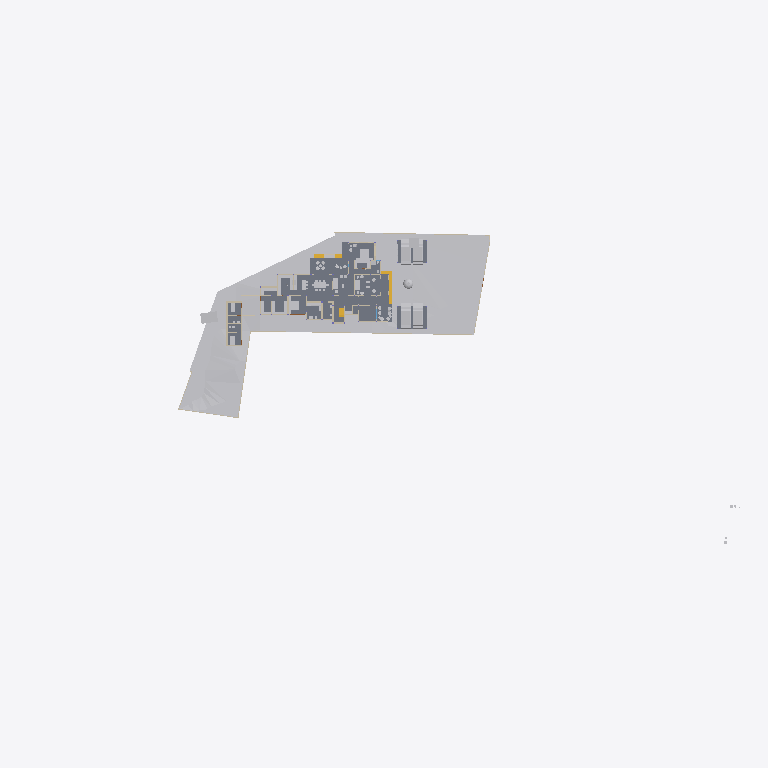
Plan cut of the same IFC building model at storey 'Existing' (level 0.00 m, cut at 1.40 m), seen from above with north up, elements coloured by IFC class (only those large enough to see are counted): 26 other elements (light grey), 17 walls (beige), 6 slabs (grey), 3 stair flights (yellow). Cut surfaces are drawn darker.
Extent 141.3 m × 63.5 m × 37.0 m (x, y, z). Storeys (9): Footing at -1.20 m; Road Level at 0.00 m; GF at 0.00 m; Concept at 0.00 m; Existing at 0.00 m; Roof at 0.00 m; Area at 0.00 m; Car Porch at 0.00 m; FF at 3.85 m. Elements (514): 130 IfcWall, 117 IfcFurniture, 72 IfcFooting, 44 IfcColumn, 39 IfcDoor, 24 IfcSanitaryTerminal, 23 IfcSlab, 22 IfcWindow, 9 IfcBuildingElementProxy, 9 IfcShadingDevice, 7 IfcStairFlight, 4 IfcGeographicElement.

HEADER;
FILE_DESCRIPTION(('ViewDefinition[DesignTransferView]'),'2;1');
FILE_NAME('Jailani.ifc','2026-04-18T16:32:12+05:30',(''),(''),'IfcOpenShell 0.8.5-alpha260121','Bonsai 0.8.5-alpha260121-421d454','Nobody');
FILE_SCHEMA(('IFC4X3'));
ENDSEC;
DATA;
#1=IFCPROJECT('1rEyq$MlvDVO9q4X_6O_vh',$,'My Project',$,$,$,$,(#14,#26),#9);
#31=IFCSITE('2ymv4STDrDCBgdvlSnG91s',$,'My Site',$,$,#54,$,$,$,(8,52,49,300000),(76,38,36,300000),20.0,$,$);
#37=IFCBUILDING('0WCwdFWaT3fvN6dYFJV0G3',$,'My Building',$,$,#60,$,$,$,$,$,$);
#43=IFCBUILDINGSTOREY('3glIUxBxj019WI9WL2_LBp',$,'Road Level',$,$,#66,$,$,$,$);
#2091=IFCBUILDINGSTOREY('0gksAyAJzF1eVdNHxF82jx',$,'GF',$,$,#203992,$,$,$,$);
#9684=IFCBUILDINGSTOREY('0GW8AoQ6z9OfFkHNDnUrmB',$,'FF',$,$,#226409,$,$,$,$);
#36449=IFCBUILDINGSTOREY('08MXqDc890wx$ikiXcsfjl',$,'Concept',$,$,#36465,$,$,$,$);
#37612=IFCBUILDINGSTOREY('3FqJSqHaz8MQtwN4CzJUgT',$,'Existing',$,$,#37627,$,$,$,$);
#39460=IFCBUILDINGSTOREY('2$v9ldK6P2VucsJp$wo$TV',$,'Roof',$,$,#39475,$,$,$,$);
#119304=IFCBUILDINGSTOREY('0qBaI9Ey94591kdt6C2Jnr',$,'Area',$,$,#119319,$,$,$,$);
#129129=IFCBUILDINGSTOREY('3kIur_wS960wa7BjgB$p1C',$,'Car Porch',$,$,#129145,$,$,$,$);
#268472=IFCBUILDINGSTOREY('2xrbP0qU17QQ349t_fHpEX',$,'Footing',$,$,#268492,$,$,$,$);
#1788=IFCGEOGRAPHICELEMENT('2G7_FUH1TFnfA2p0BceQCt',$,'Site',$,$,#266545,#1804,$,.TERRAIN.);
#255350=IFCGEOGRAPHICELEMENT('3I2l3N4uT8a8VDaNiA8lub',$,'Earthfill',$,$,#257428,#255351,$,.TERRAIN.);
#4726=IFCSLAB('2FiUBYKgX14Ok5pfpzPww9',$,'Ground Floor',$,$,#251046,#4737,$,$);
#100712=IFCSLAB('1DsvWWCbL7cANGjESzliI9',$,'Ground Floor Verandah',$,$,#156011,#100733,$,$);
#219416=IFCSLAB('1AAhloHkHFWRkhjfKq1PUs',$,'Slab',$,$,#259773,#219437,$,$);
#243411=IFCSLAB('0XExs70JbAsOb335bjnD$T',$,'Ground Floor Sitout',$,$,#250211,#243430,$,$);
#257159=IFCVEHICLE('141W$vyQD1ogrQXmHA2jBF',$,'Vehicle',$,$,#265212,#257174,$,$);
#257129=IFCVEHICLE('39VDetaJPBlQW_NtKKVksN',$,'Vehicle',$,$,#265207,#257144,$,$);
#154162=IFCVEHICLE('0N$2t9_e9DZwiKoEMbUbZK',$,'Vehicle',$,$,#228218,#154175,$,$);
#225017=IFCSLAB('1Qc2awMQfDD8pfi3Klqlbg',$,'Ground Floor Carporch 1car',$,$,#265202,#225038,$,$);
#145566=IFCVEHICLE('0GR5tKgTv9_RA8i68F_qsM',$,'Vehicle',$,$,#228213,#145579,$,$);
#151238=IFCSLAB('1TDJ9z8DHBV90YLwAbkjL$',$,'Ground Floor Carporch 2car',$,$,#228208,#151259,$,$);
#4239=IFCBUILDINGELEMENTPROXY('3q7lNd2p17oe3AMat8N37d',$,'Toilet 2',$,$,#81645,#4249,$,.COMPLEX.);
#48553=IFCFURNITURE('2Ze14ZEU9CiBG9_AhI5DIZ',$,'Furniture',$,$,#275139,#48562,$,$);
#4250=IFCBUILDINGELEMENTPROXY('3toYnKI0v7vRY5ZvUmLVDd',$,'Toilet1',$,$,#81650,#4260,$,.COMPLEX.);
#55484=IFCFURNITURE('3TkWbzkAX1QAVy26F4DON4',$,'Furniture',$,$,#274864,#55497,$,$);
#231998=IFCSTAIRFLIGHT('3u1AF4LOj1QfQjIKdaADSR',$,'StairFlight',$,$,#251634,#232177,$,2,1,0.150000005960464,0.0900000035762787,.STRAIGHT.);
#55457=IFCFURNITURE('0V6hxvZwXE6hVLVUBmKQZG',$,'Furniture',$,$,#274829,#55466,$,$);
#276146=IFCGEOGRAPHICELEMENT('2mZvf6ixbDm9mohNdV1k0q',$,'GeographicElement',$,$,#276171,#276155,$,$);
#2632=IFCWALL('1hiIP0I5r0ZAybbUAFoviW',$,'Wall',$,$,#266625,#2638,$,$);
#3190=IFCWALL('193oymhqH3WPw9ieWVOFsJ',$,'Wall',$,$,#266555,#3201,$,$);
#211619=IFCWALL('0GEX5P4U9BQufRWTvvAWVU',$,'Wall',$,$,#266600,#211630,$,$);
#48220=IFCFURNITURE('1QWqY1IIrEJwc5UsSxSNE6',$,'Furniture',$,$,#275219,#48233,$,$);
#2407=IFCWALL('1wqYISk15EtxPgF1WYwVVh',$,'Wall',$,$,#266635,#2413,$,$);
#259287=IFCFURNITURE('15zaMt35LB7hlKDgLTlKH0',$,'Furniture',$,$,#275539,#259298,$,$);
#89686=IFCFURNITURE('13ALM621n4AfCK13kNr2ii',$,'Furniture',$,$,#275339,#89699,$,$);
#219453=IFCFURNITURE('2wi43uVUHB$fvvoXLnbFGQ',$,'Furniture',$,$,#274834,#219793,$,$);
#248524=IFCSTAIRFLIGHT('1BmzoxccPEGOGh0HSuKGo4',$,'StairFlight',$,$,#251877,#248542,$,8,7,0.164635002613068,0.164918094873428,.STRAIGHT.);
#259262=IFCFURNITURE('2VEhqUzPv0i99OWwMvgph8',$,'Furniture',$,$,#275529,#259273,$,$);
#230763=IFCWALL('3ruAgi0$X4th8uNtjDFU0l',$,'Wall',$,$,#262587,#230776,$,$);
#229585=IFCWALL('363bzwyLT6ghaTgHiVcG1Z',$,'Wall',$,$,#262398,#229598,$,$);
#2607=IFCWALL('0hLi5deXP5Zfo$NOtNZznY',$,'Wall',$,$,#266565,#2613,$,$);
#151928=IFCSTAIRFLIGHT('0LqorNZl19hfMgdBsGJn64',$,'StairFlight',$,$,#264748,#151941,$,2,1,0.150000005960464,0.0900000035762787,.STRAIGHT.);
#56164=IFCFURNITURE('1NDOqTkPT45hXxPi7JQfG6',$,'Furniture',$,$,#275464,#56175,$,$);
#2457=IFCWALL('38EbZ7mAL5TfofCc1aVwCP',$,'Wall',$,$,#268433,#2463,$,$);
#261985=IFCFURNITURE('0adGxBs7nB3Rj0vOZ6ZYDg',$,'Furniture',$,$,#275564,#261996,$,$);
#173424=IFCWALL('16q52yTqr2xR_6DQDiDOs_',$,'Wall',$,$,#236007,#173436,$,$);
#167059=IFCWALL('1r56qalJn1guoRzVv9juFo',$,'Wall',$,$,#264252,#167071,$,$);
#168053=IFCWALL('3M5zxzEmT2XfzjJzyz7DGC',$,'Wall',$,$,#251916,#168065,$,$);
#231070=IFCFURNITURE('21TEvtg35CVh5sliQzQktT',$,'Furniture',$,$,#274839,#231083,$,$);
#158962=IFCWALL('24bCON1JDEwhGT_2QXEr30',$,'Wall',$,$,#265898,#158974,$,$);
#2381=IFCWALL('2ukC8AQQP85Rb_ZeT84bZY',$,'Wall',$,$,#266630,#2388,$,$);
#161776=IFCFURNITURE('0v_OHJ2p94wx9DIPdDDMc$',$,'Furniture',$,$,#275544,#161787,$,$);
#175500=IFCWALL('3Hpizw_ZP7CQToeTIF1g_M',$,'Wall',$,$,#240944,#175514,$,$);
#56246=IFCFURNITURE('2mj$BvRbP1f9_7V7W1oVwT',$,'Furniture',$,$,#275524,#56257,$,$);
#180754=IFCFURNITURE('17N7JqRKD0yBV$kWkW8Z6p',$,'Furniture',$,$,#275549,#180765,$,$);
#170150=IFCFURNITURE('3Rxkd7cnT41hhyDoPSnoDn',$,'Furniture',$,$,#275559,#170161,$,$);
#75333=IFCWALL('0QnQ$aShP6ifk0P98FmQv4',$,'Wall',$,$,#273873,#75344,$,$);
#260206=IFCWALL('33$nxr3tH3A840w8YlwNlX',$,'Wall',$,$,#276234,#260229,$,$);
#259237=IFCFURNITURE('3zVIIbhOzD29j4ZKnattG$',$,'Furniture',$,$,#275534,#259248,$,$);
#3433=IFCWALL('2gqgdNokT89Rrmjq1x$gkt',$,'Wall',$,$,#266610,#3444,$,$);
#56306=IFCFURNITURE('1_EYla0VL98hdUWu1GNTXR',$,'Furniture',$,$,#275519,#56317,$,$);
ENDSEC;
